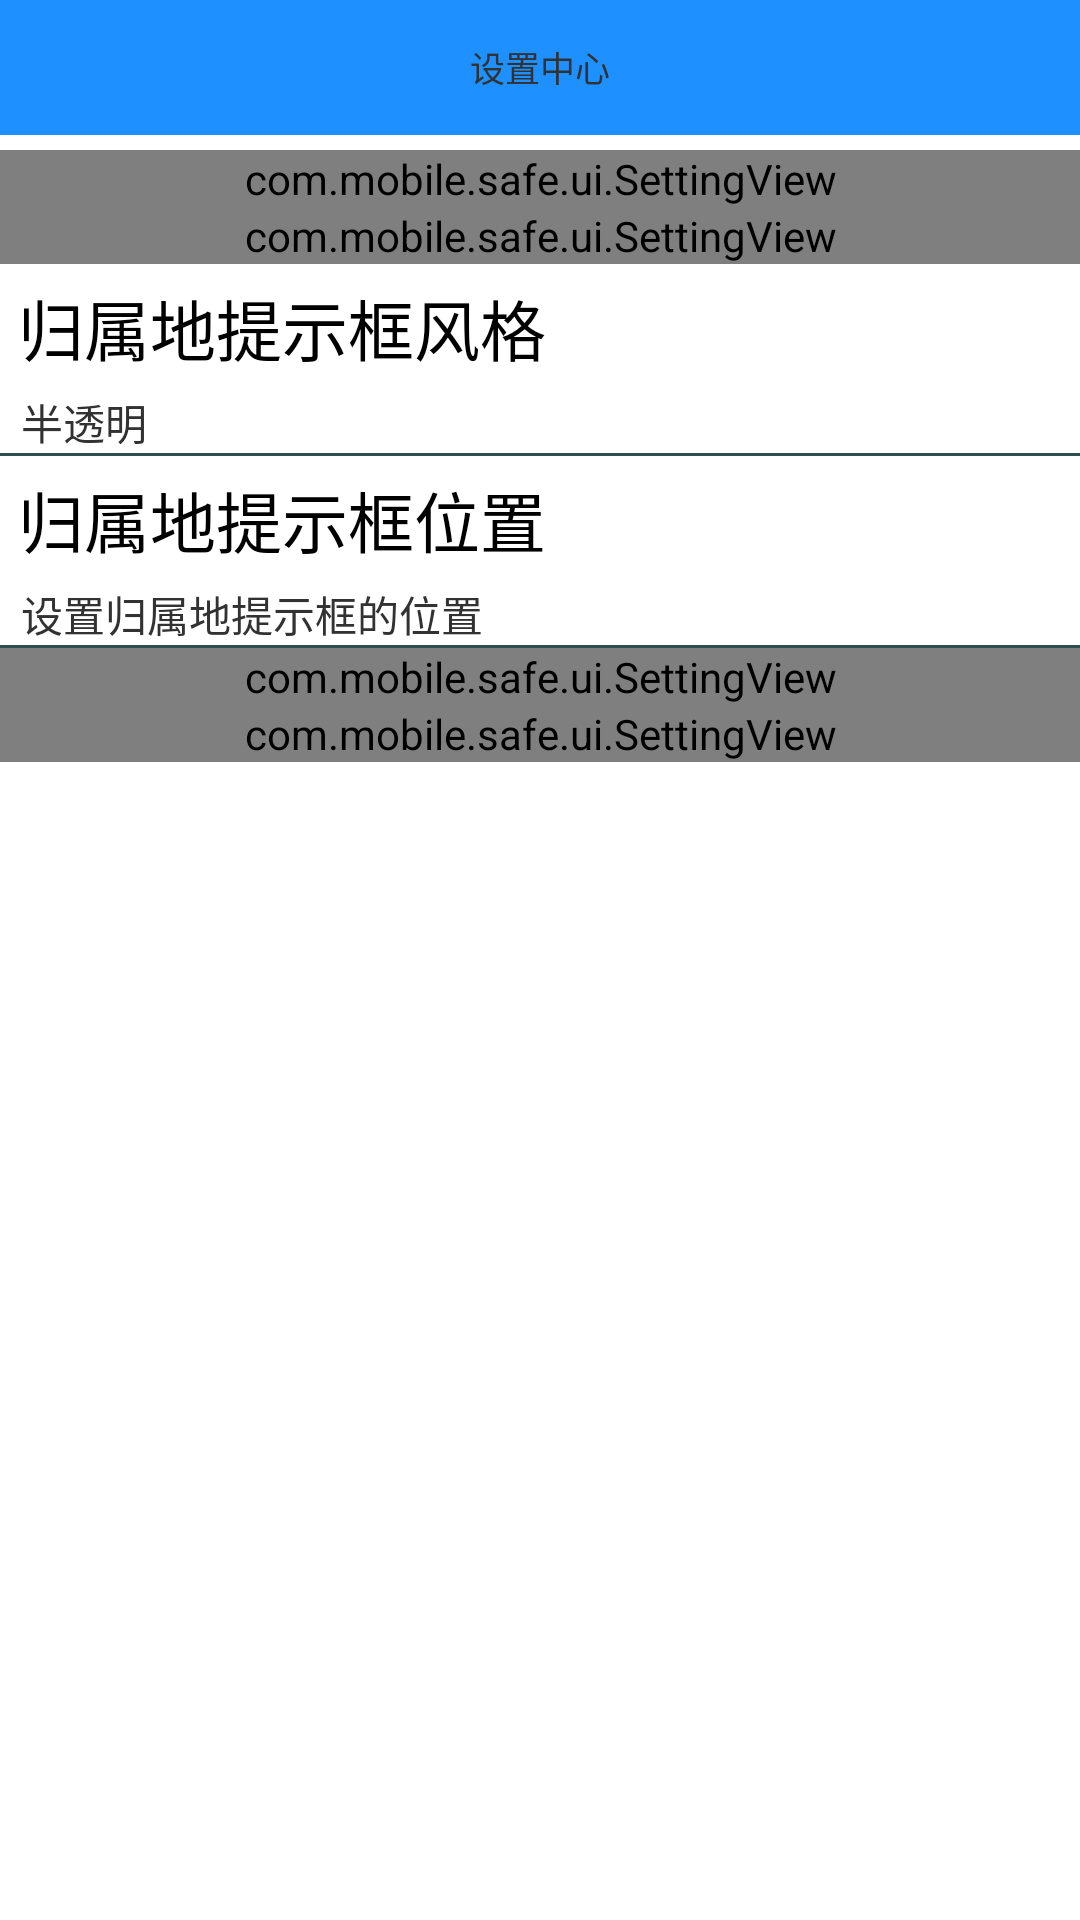

Write the Android layout XML for this screen, with the resource values it uses.
<!-- AndroidManifest.xml: application theme android:Theme.Light.NoTitleBar -->
<!-- res/layout/activity_setting.xml -->
<?xml version="1.0" encoding="utf-8"?>
<LinearLayout xmlns:android="http://schemas.android.com/apk/res/android"
    xmlns:hard="http://schemas.android.com/apk/res/com.mobile.safe"
    android:layout_width="match_parent"
    android:layout_height="match_parent"
    android:orientation="vertical" >

    <TextView
        android:layout_width="match_parent"
        android:layout_height="45dp"
        android:layout_marginBottom="5dp"
        android:background="#1E90FF"
        android:gravity="center"
        android:text="设置中心"
        android:textSize="35px" />

    <com.mobile.safe.ui.SettingView
        android:id="@+id/sv_setting_update"
        hard:title="自动更新设置"
        hard:checked_text="自动更新已经开启"
        hard:unchecked_text="自动更新没有开启"
        android:layout_width="fill_parent"
        android:layout_height="wrap_content" >
    </com.mobile.safe.ui.SettingView>
       <com.mobile.safe.ui.SettingView
        android:id="@+id/sv_setting_show_address"
        hard:title="号码归属地的设置"
        hard:checked_text="号码归属地查询已经开启"
        hard:unchecked_text="号码归属地查询没有开启"
        android:layout_width="fill_parent"
        android:layout_height="wrap_content" >
    </com.mobile.safe.ui.SettingView> 
<RelativeLayout
        android:background="@drawable/home_selector"
        android:id="@+id/rl_setting_changebg"
        android:layout_width="match_parent"
        android:layout_height="64dip" >

        <TextView
            android:id="@+id/tv_setting_addressbg"
            android:layout_width="wrap_content"
            android:layout_height="wrap_content"
            android:layout_marginLeft="6dip"
            android:layout_marginTop="5dip"
            android:text="归属地提示框风格"
            android:textAppearance="?android:attr/textAppearanceLarge" />

        <TextView
            android:id="@+id/tv_setting_addressbg_color"
            android:layout_width="wrap_content"
            android:layout_height="wrap_content"
            android:layout_alignParentLeft="true"
            android:layout_below="@+id/tv_setting_addressbg"
            android:layout_marginLeft="7dip"
            android:layout_marginTop="5dip"
            android:text="半透明" />

        <ImageView
            android:layout_width="20dip"
            android:layout_height="20dip"
            android:layout_alignParentRight="true"
            android:layout_centerVertical="true"
            android:layout_marginRight="10dip"
            android:src="@drawable/jiantou1" />

        <View
            android:layout_width="fill_parent"
            android:layout_height="1dip"
            android:layout_alignParentBottom="true"
              android:background="@color/black_light"/>
    </RelativeLayout> 
  <RelativeLayout
        android:background="@drawable/home_selector"
        android:id="@+id/rl_setting_change_location"
        android:layout_width="match_parent"
        android:layout_height="64dip" >

        <TextView
            android:id="@+id/tv_setting_addressbg_location"
            android:layout_width="wrap_content"
            android:layout_height="wrap_content"
            android:layout_marginLeft="6dip"
            android:layout_marginTop="5dip"
            android:text="归属地提示框位置"
            android:textAppearance="?android:attr/textAppearanceLarge" />

        <TextView
            android:layout_width="wrap_content"
            android:layout_height="wrap_content"
            android:layout_alignParentLeft="true"
            android:layout_below="@+id/tv_setting_addressbg_location"
            android:layout_marginLeft="7dip"
            android:layout_marginTop="5dip"
            android:text="设置归属地提示框的位置" />

        <ImageView
            android:layout_width="20dip"
            android:layout_height="20dip"
            android:layout_alignParentRight="true"
            android:layout_centerVertical="true"
            android:layout_marginRight="10dip"
            android:src="@drawable/jiantou1" />

        <View
            android:layout_width="fill_parent"
            android:layout_height="1dip"
            android:layout_alignParentBottom="true"
            android:background="@color/black_light" >
        </View>
    </RelativeLayout>  
       <com.mobile.safe.ui.SettingView
        android:id="@+id/sv_setting_callsmsfirewall"
        hard:title="短信防火墙开启设置"
        hard:checked_text="短信防火墙已经开启"
        hard:unchecked_text="短信防火墙没有开启"
        android:layout_width="fill_parent"
        android:layout_height="wrap_content" >
    </com.mobile.safe.ui.SettingView>    
         <com.mobile.safe.ui.SettingView
        android:id="@+id/sv_setting_applock"
        hard:title="程序锁开启设置"
        hard:checked_text="程序锁已经开启"
        hard:unchecked_text="程序锁没有开启"
        android:layout_width="fill_parent"
        android:layout_height="wrap_content" >
    </com.mobile.safe.ui.SettingView>    
</LinearLayout>
<!-- resources referenced by this layout -->
<resources>
  <color name="black_light">#2F4F4F</color>
  <!-- drawable home_selector (drawable) -->
  <?xml version="1.0" encoding="utf-8"?>
  <selector xmlns:android="http://schemas.android.com/apk/res/android">
  
      <item android:drawable="@color/gray" android:state_pressed="true"/>
      
      <item android:drawable="@color/gray" android:state_focused="true"/>
      
      <item android:drawable="@color/trans"/>
  </selector>
  <color name="gray">#ddd</color>
  <color name="trans">#00000000</color>
</resources>
